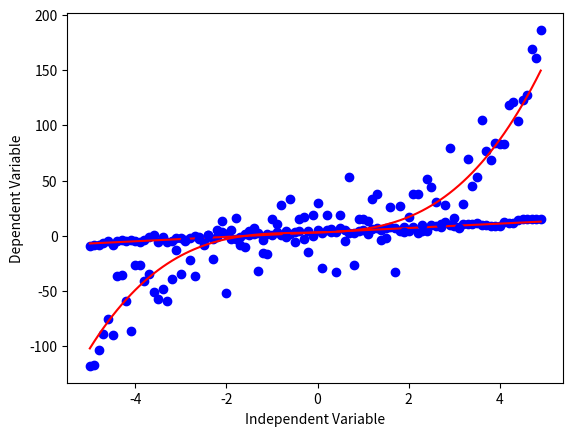

The matplotlib source for this figure:
import numpy as np
import matplotlib.pyplot as plt

#
#create linear data and graph it
#

x = np.arange(-5.0, 5.0, 0.1) # create array of numbers regularly spaced in specific range

#You can adjust the slope and intercept to verify the changes in the graph
y = 2*(x) + 3 #creates an array of y values
y_noise = 2 * np.random.normal(size=x.size)#creating an array of random numbers to use as errors "noise". arrays need to be the same size 1:1
ydata = y + y_noise
#plt.figure(figsize=(8,6))
plt.plot(x, ydata,  'bo')
plt.plot(x,y, 'r')
plt.ylabel('Dependent Variable')
plt.xlabel('Independent Variable')
plt.show()



#
#create polynomial data and graph it
#
x = np.arange(-5.0, 5.0, 0.1)

##You can adjust the slope and intercept to verify the changes in the graph
y = 1*(x**3) + 1*(x**2) + 1*x + 3
y_noise = 20 * np.random.normal(size=x.size)
ydata = y + y_noise
plt.plot(x, ydata,  'bo')
plt.plot(x,y, 'r')
plt.ylabel('Dependent Variable')
plt.xlabel('Independent Variable')
plt.show()

# y = np.power(x,2) : y=x^2

# Y = np.exp(X) : y=e^x  test to show this si true: a=np.log(np.exp(5))
#                                                   print(a)

# Y = 1-4/(1+np.power(3, X-2)) : 1 - 4/(1+3^(X-2))
